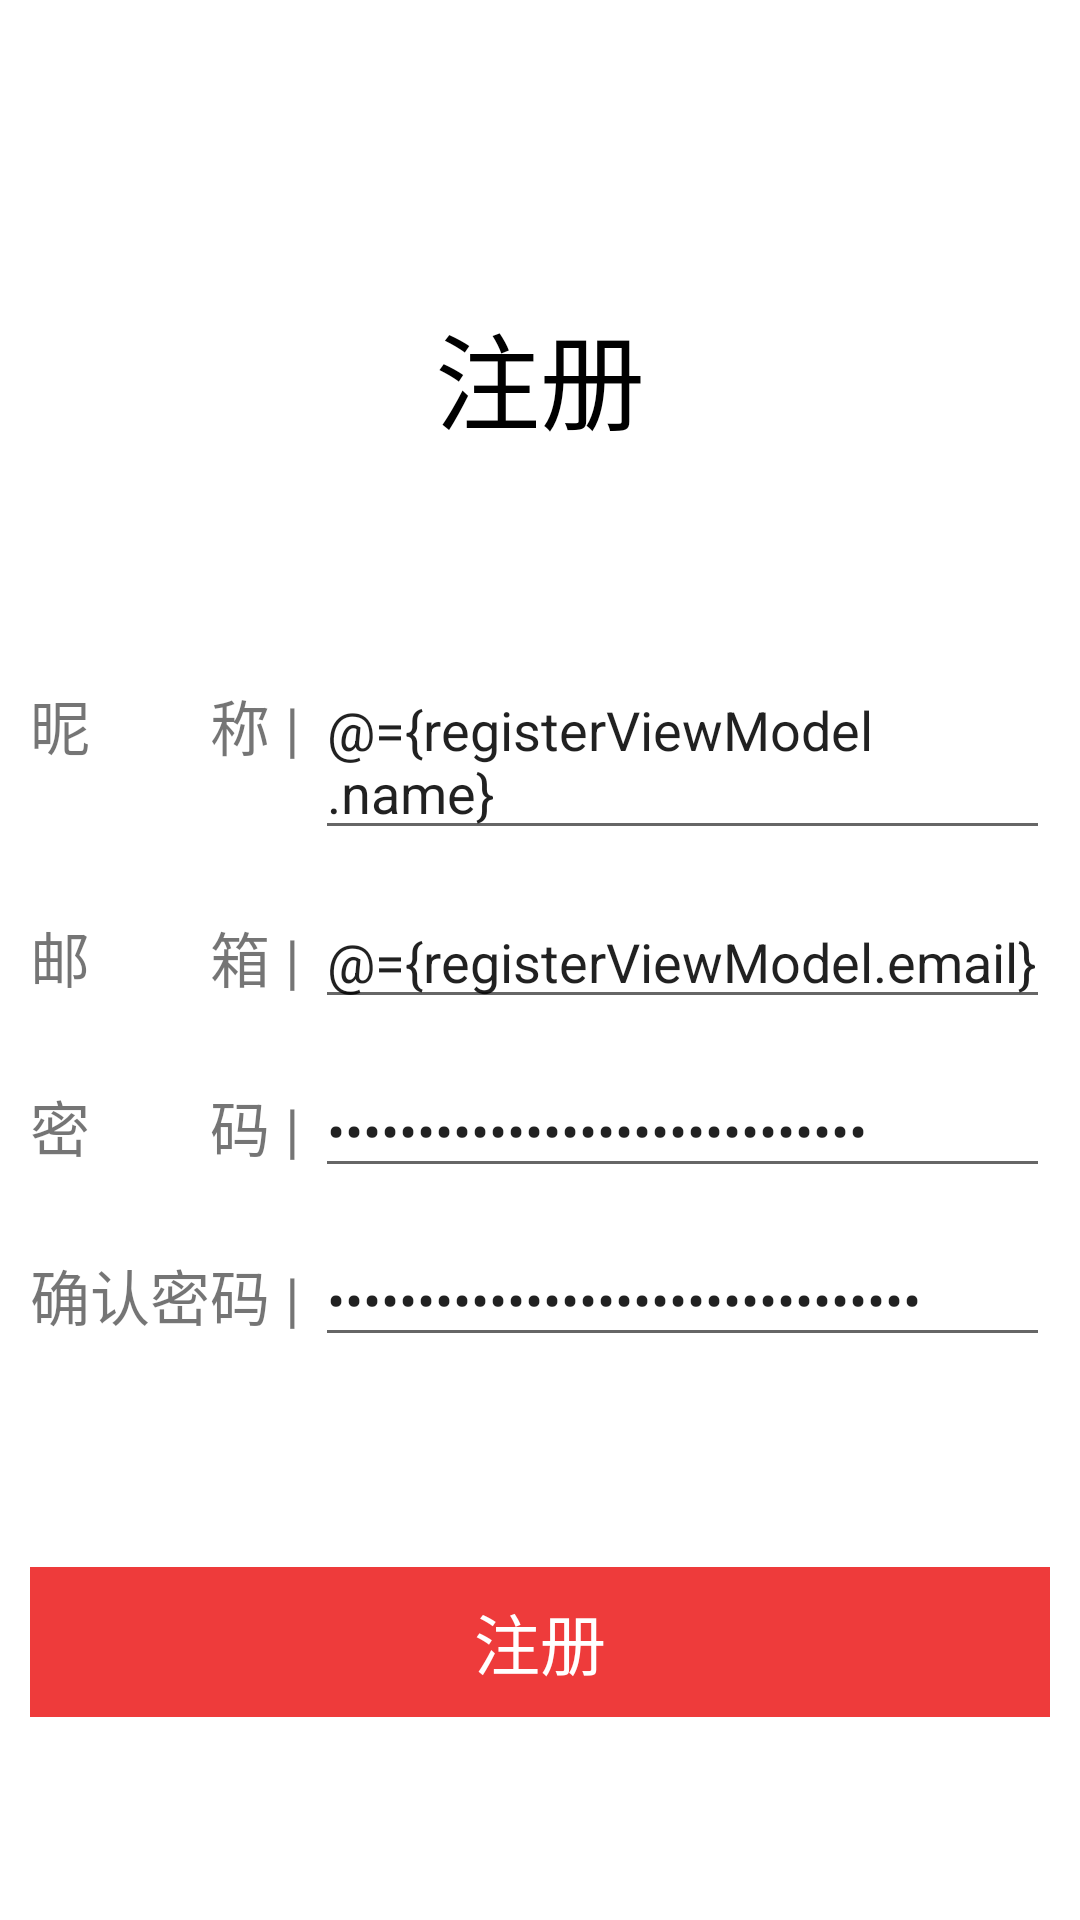

Here is an Android app screen rendered from its layout file. Give the layout XML and the strings, colors and styles it references.
<!-- AndroidManifest.xml: application theme Theme.HotNewsApp -->
<!-- res/layout/activity_register.xml -->
<?xml version="1.0" encoding="utf-8"?>
<layout xmlns:android="http://schemas.android.com/apk/res/android"
    xmlns:app="http://schemas.android.com/apk/res-auto"
    xmlns:tools="http://schemas.android.com/tools">

    <data>
        <variable
            name="registerViewModel"
            type="com.example.hotnewsapp.viewmodel.RegisterViewModel" />

    </data>

    <LinearLayout
        android:layout_width="match_parent"
        android:layout_height="match_parent"
        android:orientation="vertical"
        android:gravity="center_horizontal"
        >

        <TextView
            android:layout_width="wrap_content"
            android:layout_height="wrap_content"
            android:textColor="@color/black"
            android:textSize="35dp"
            android:text="注册"
            android:layout_marginTop="100dp"/>

        <LinearLayout
            android:layout_width="340dp"
            android:layout_height="wrap_content"
            android:layout_marginTop="70dp">
            <TextView
                android:layout_width="wrap_content"
                android:layout_height="wrap_content"
                android:text="昵        称 | "
                android:textSize="20dp"/>

            <EditText
                android:id="@+id/register_name"
                android:layout_width="match_parent"
                android:layout_height="wrap_content"
                android:text="@={registerViewModel.name}"
                 />
        </LinearLayout>
        <LinearLayout
            android:layout_width="340dp"
            android:layout_height="wrap_content"
            android:layout_marginTop="15dp">
            <TextView
                android:layout_width="wrap_content"
                android:layout_height="wrap_content"
                android:text="邮        箱 | "
                android:textSize="20dp"/>

            <EditText
                android:id="@+id/register_email"
                android:layout_width="match_parent"
                android:layout_height="wrap_content"
                android:inputType="textEmailAddress"
                android:text="@={registerViewModel.email}"/>
        </LinearLayout>
        <LinearLayout
            android:layout_width="340dp"
            android:layout_height="wrap_content"
            android:layout_marginTop="15dp">
            <TextView
                android:layout_width="wrap_content"
                android:layout_height="wrap_content"
                android:text="密        码 | "
                android:textSize="20dp"/>
            <EditText
                android:id="@+id/register_password"
                android:layout_width="match_parent"
                android:layout_height="wrap_content"
                android:inputType="textPassword"
                android:text="@={registerViewModel.password}"/>
        </LinearLayout>
        <LinearLayout
            android:layout_width="340dp"
            android:layout_height="wrap_content"
            android:layout_marginTop="15dp">
            <TextView
                android:layout_width="wrap_content"
                android:layout_height="wrap_content"
                android:text="确认密码 | "
                android:textSize="20dp"/>
            <EditText
                android:id="@+id/register_re_password"
                android:layout_width="match_parent"
                android:layout_height="wrap_content"
                android:inputType="textPassword"
                android:text="@={registerViewModel.re_password}"/>
        </LinearLayout>
        <LinearLayout
            android:layout_width="340dp"
            android:layout_height="50dp"
            app:layout_constraintTop_toBottomOf="@+id/password"
            android:orientation="vertical"
            android:onClick="@{registerViewModel::registerAct}"
            android:enabled="true"
            android:gravity="center"
            android:layout_marginTop="70dp"
            android:background="#EE3B3B">

            <TextView
                android:layout_width="wrap_content"
                android:layout_height="wrap_content"
                android:text="注册"
                android:textColor="@color/white"
                android:textSize="22dp"/>
        </LinearLayout>


        <ProgressBar
            android:layout_width="wrap_content"
            android:layout_height="wrap_content"
            android:layout_gravity="center"
            android:layout_marginStart="32dp"
            android:layout_marginTop="64dp"
            android:layout_marginEnd="32dp"
            android:layout_marginBottom="64dp"
            android:visibility="gone"
            app:layout_constraintBottom_toBottomOf="parent"
            app:layout_constraintEnd_toEndOf="@+id/password"
            app:layout_constraintStart_toStartOf="@+id/password"
            app:layout_constraintTop_toTopOf="parent"
            app:layout_constraintVertical_bias="0.3" />

    </LinearLayout>
</layout>
<!-- resources referenced by this layout -->
<resources>
  <style name="Theme.HotNewsApp" parent="Theme.MaterialComponents.DayNight.NoActionBar">
          
          <item name="colorPrimary">@color/purple_500</item>
          <item name="colorPrimaryVariant">@color/purple_700</item>
          <item name="colorOnPrimary">@color/white</item>
          
          <item name="colorSecondary">@color/teal_200</item>
          <item name="colorSecondaryVariant">@color/teal_700</item>
          <item name="colorOnSecondary">@color/black</item>
          
          <item name="android:statusBarColor" tools:targetApi="l">?attr/colorPrimaryVariant</item>
          
      </style>
  <!-- not gathered from this repository: default colours our renderer supplied (Android Studio template values) -->
  <color name="purple_500">#FF6200EE</color>
  <color name="purple_700">#FF3700B3</color>
  <color name="teal_200">#FF03DAC5</color>
  <color name="teal_700">#FF018786</color>
  <color name="black">#FF000000</color>
  <color name="white">#FFFFFFFF</color>
</resources>
